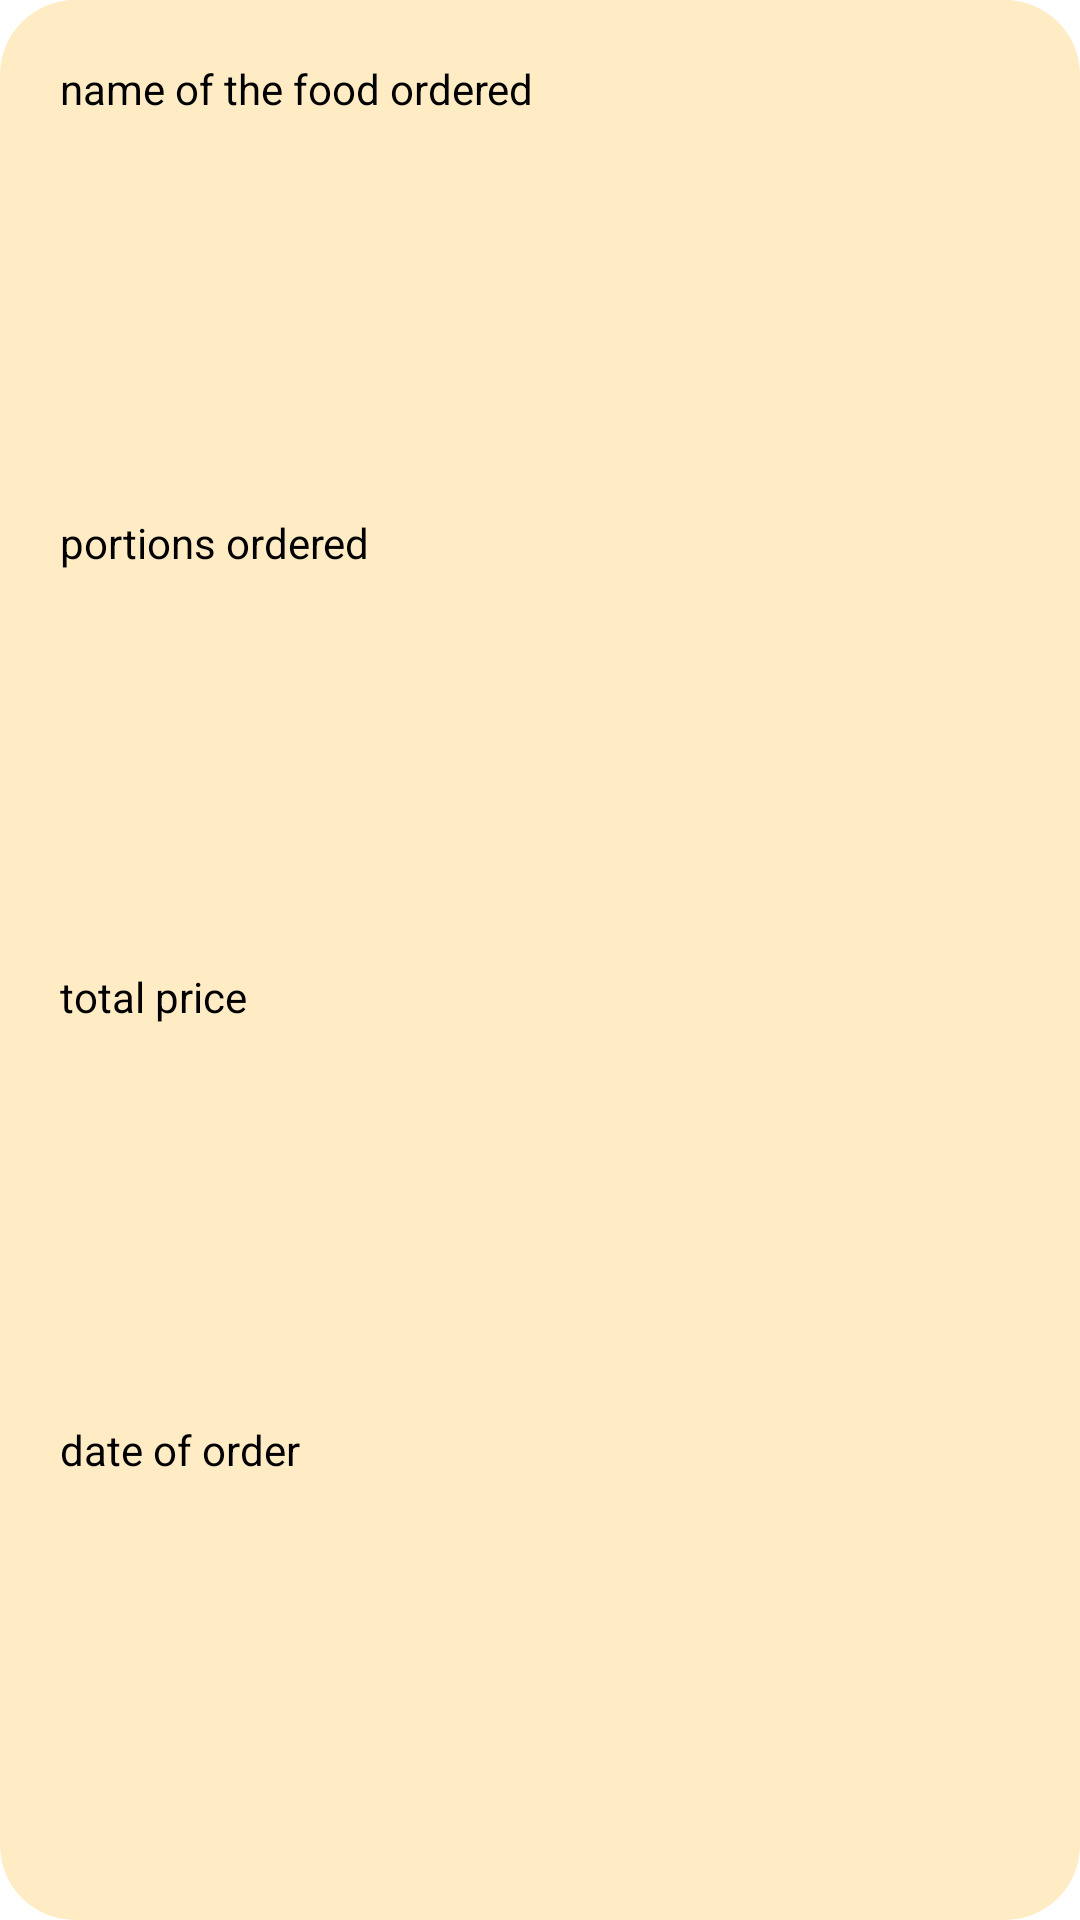

Produce the Android XML layout that renders to this screen, including the resource entries it uses.
<!-- AndroidManifest.xml: application theme Theme.COMP2008_Assignment1 -->
<!-- res/layout/orderlist.xml -->
<?xml version="1.0" encoding="utf-8"?>
<androidx.constraintlayout.widget.ConstraintLayout
    xmlns:android="http://schemas.android.com/apk/res/android"
    xmlns:app="http://schemas.android.com/apk/res-auto"
    android:background="@drawable/background_button"
    android:layout_marginEnd="8dp"
    android:layout_marginStart="8dp"
    android:layout_marginTop="8dp"
    android:layout_marginBottom="8dp"
    android:layout_width="match_parent"
    android:layout_height="wrap_content">

    <TextView
        android:id="@+id/orderFood"
        android:layout_width="wrap_content"
        android:layout_height="wrap_content"
        android:layout_marginStart="20dp"
        android:layout_marginTop="20dp"
        android:text="name of the food ordered"
        android:textColor="#000000"
        app:layout_constraintStart_toStartOf="parent"
        app:layout_constraintTop_toTopOf="parent" />

    <TextView
        android:id="@+id/orderQuantity"
        android:layout_width="wrap_content"
        android:layout_height="wrap_content"
        android:layout_marginStart="20dp"
        android:layout_marginTop="5dp"
        android:text="portions ordered"
        android:textColor="#000000"
        app:layout_constraintStart_toStartOf="parent"
        app:layout_constraintBottom_toTopOf="@id/orderPrice"
        app:layout_constraintTop_toBottomOf="@id/orderFood" />

    <TextView
        android:id="@+id/orderPrice"
        android:layout_width="wrap_content"
        android:layout_height="wrap_content"
        android:layout_marginStart="20dp"
        android:layout_marginTop="5dp"
        android:text="total price"
        android:textColor="#000000"
        app:layout_constraintStart_toStartOf="parent"
        app:layout_constraintTop_toBottomOf="@id/orderQuantity"
        app:layout_constraintBottom_toTopOf="@id/orderDate"/>

    <TextView
        android:id="@+id/orderDate"
        android:layout_width="wrap_content"
        android:layout_height="wrap_content"
        android:layout_marginStart="20dp"
        android:layout_marginTop="5dp"
        android:layout_marginBottom="20dp"
        android:text="date of order"
        android:textColor="#000000"
        app:layout_constraintStart_toStartOf="parent"
        app:layout_constraintTop_toBottomOf="@id/orderPrice"
        app:layout_constraintBottom_toBottomOf="parent"/>

</androidx.constraintlayout.widget.ConstraintLayout>
<!-- resources referenced by this layout -->
<resources>
  <!-- drawable background_button (drawable) -->
  <?xml version="1.0" encoding="utf-8"?>
  <shape xmlns:android="http://schemas.android.com/apk/res/android"
      android:shape="rectangle">
  
      <size
          android:height="50dp"
          android:width="50dp"/>
  
      <solid
          android:color="#FFECC5"/>
  
      <corners
          android:radius="25dp"/>
  
  </shape>
  <style name="Theme.COMP2008_Assignment1" parent="Theme.MaterialComponents.DayNight.DarkActionBar">
          
          <item name="colorPrimary">@color/purple_500</item>
          <item name="colorPrimaryVariant">@color/purple_700</item>
          <item name="colorOnPrimary">@color/white</item>
          
          <item name="colorSecondary">@color/teal_200</item>
          <item name="colorSecondaryVariant">@color/teal_700</item>
          <item name="colorOnSecondary">@color/black</item>
          
          <item name="android:statusBarColor" tools:targetApi="l">?attr/colorPrimaryVariant</item>
          
      </style>
  <color name="purple_500">#FF6200EE</color>
  <color name="purple_700">#FF3700B3</color>
  <color name="white">#FFFFFFFF</color>
  <color name="teal_200">#FF03DAC5</color>
  <color name="teal_700">#FF018786</color>
  <color name="black">#FF000000</color>
</resources>
